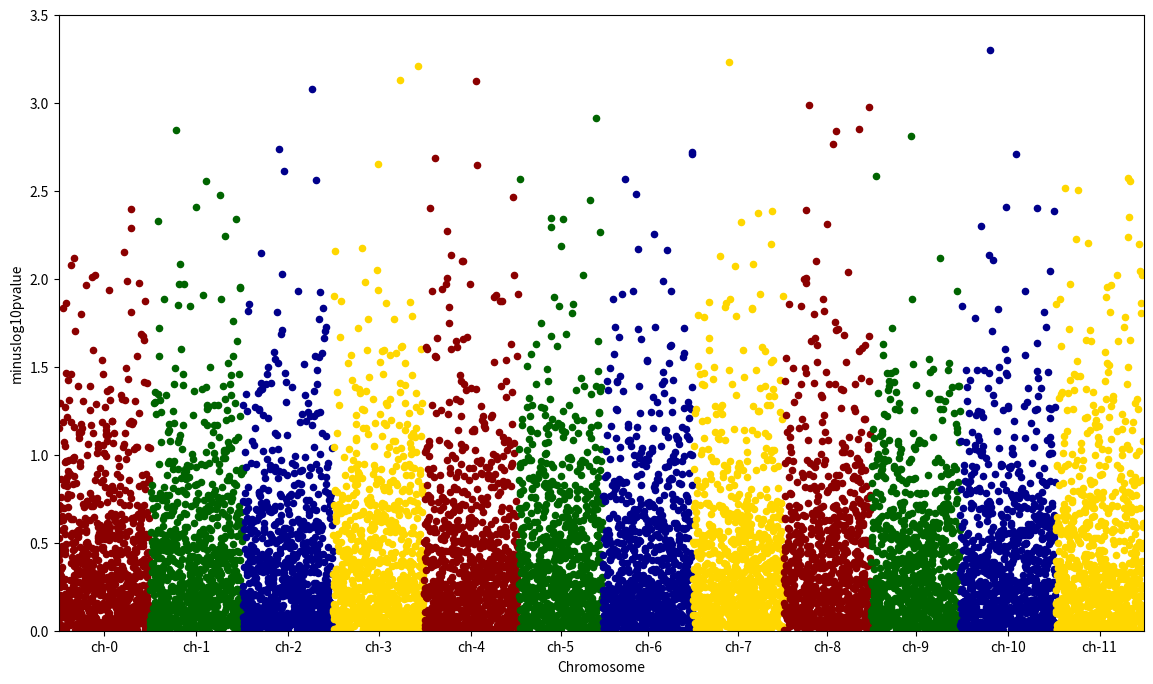

Here is the Python script that generated this plot:
from scipy.stats import uniform
from scipy.stats import randint
import numpy as np
import pandas as pd
import matplotlib.pyplot as plt

# sample data
df = pd.DataFrame({'gene' : ['gene-%i' % i for i in np.arange(10000)],
'pvalue' : uniform.rvs(size=10000),
'chromosome' : ['ch-%i' % i for i in randint.rvs(0,12,size=10000)]})

# -log_10(pvalue)
df['minuslog10pvalue'] = -np.log10(df.pvalue)
df.chromosome = df.chromosome.astype('category')
df.chromosome = df.chromosome.cat.set_categories(['ch-%i' % i for i in range(12)], ordered=True)
df = df.sort_values('chromosome')

# How to plot gene vs. -log10(pvalue) and colour it by chromosome?
df['ind'] = range(len(df))
df_grouped = df.groupby(('chromosome'))

# manhattan plot
fig = plt.figure(figsize=(14, 8)) # Set the figure size
ax = fig.add_subplot(111)
colors = ['darkred','darkgreen','darkblue', 'gold']
x_labels = []
x_labels_pos = []
for num, (name, group) in enumerate(df_grouped):
    group.plot(kind='scatter', x='ind', y='minuslog10pvalue',color=colors[num % len(colors)], ax=ax)
    x_labels.append(name)
    x_labels_pos.append((group['ind'].iloc[-1] - (group['ind'].iloc[-1] - group['ind'].iloc[0])/2))
ax.set_xticks(x_labels_pos)
ax.set_xticklabels(x_labels)

# set axis limits
ax.set_xlim([0, len(df)])
ax.set_ylim([0, 3.5])

# x axis label
ax.set_xlabel('Chromosome')

# show the graph
plt.show()

# fam id
# robust error
#
# gene name vs rsid




